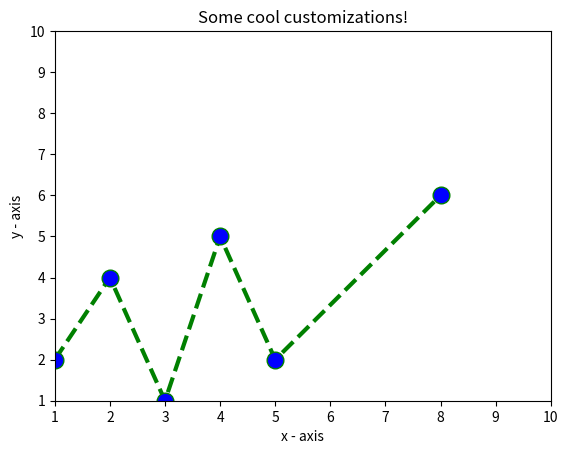

Reproduce this figure in Python.
import matplotlib.pyplot as plt 
  # x axis values 
x = [1,2,3,4,5,8] 
# corresponding y axis values 
y = [2,4,1,5,2,6]   
# plotting the points  
plt.plot(x, y, color='green', linestyle='dashed', linewidth = 3, 
         marker='o', markerfacecolor='blue', markersize=12) 
# setting x and y axis range 
plt.ylim(1,10) 
plt.xlim(1,10) 
# naming the x axis 
plt.xlabel('x - axis') 
# naming the y axis 
plt.ylabel('y - axis') 
# giving a title to my graph 
plt.title('Some cool customizations!')  
# function to show the plot 
plt.show()
